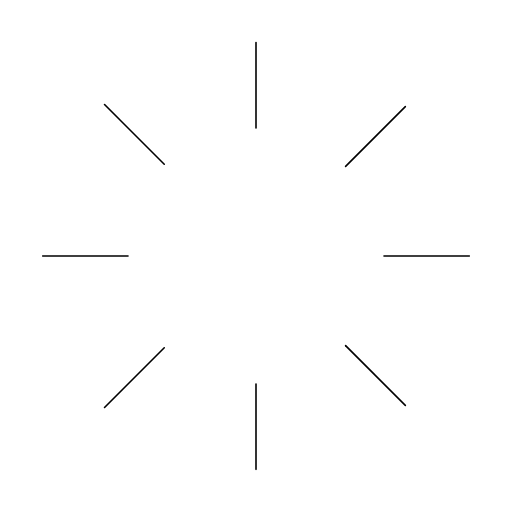
t = 0.00 s
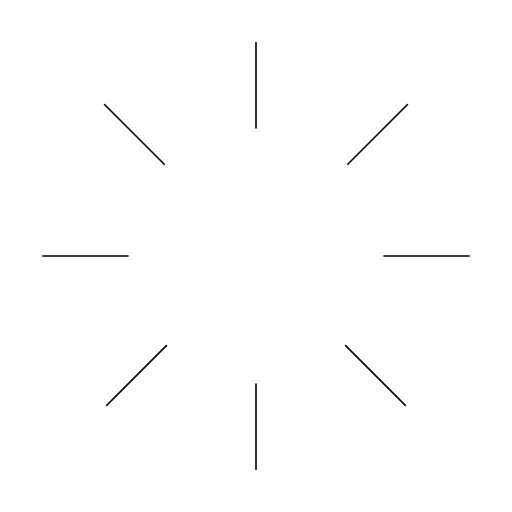
t = 0.38 s
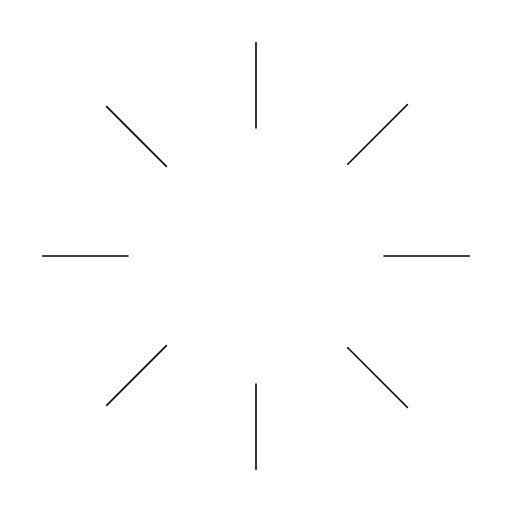
t = 0.75 s
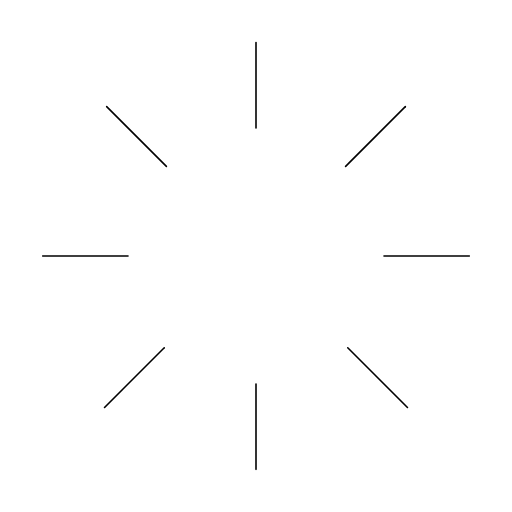
t = 1.13 s

The animated SVG that drew these frames (rendered in a browser with its animation timeline set to each time). Animation: 1 SMIL element (animateTransform=1); one cycle of 1.50 s, repeats indefinitely.

<svg xmlns="http://www.w3.org/2000/svg" width="24" height="24" viewBox="0 0 24 24" fill="none">
  <g>
		<path d="M12,2v4" stroke="currentColor" vector-effect="non-scaling-stroke" stroke-width="1.6" stroke-linecap="round" stroke-linejoin="round" />
    <path d="M12,18v4" stroke="currentColor" vector-effect="non-scaling-stroke" stroke-width="1.6" stroke-linecap="round" stroke-linejoin="round" />
    <path d="M4.9,4.9l2.8,2.8" stroke="currentColor" vector-effect="non-scaling-stroke" stroke-width="1.6" stroke-linecap="round" stroke-linejoin="round" />
    <path d="M16.2,16.2l2.8,2.8" stroke="currentColor" vector-effect="non-scaling-stroke" stroke-width="1.6" stroke-linecap="round" stroke-linejoin="round" />
    <path d="M2,12h4" stroke="currentColor" vector-effect="non-scaling-stroke" stroke-width="1.6" stroke-linecap="round" stroke-linejoin="round" />
    <path d="M18,12h4" stroke="currentColor" vector-effect="non-scaling-stroke" stroke-width="1.6" stroke-linecap="round" stroke-linejoin="round" />
    <path d="M4.9,19.1l2.8-2.8" stroke="currentColor" vector-effect="non-scaling-stroke" stroke-width="1.6" stroke-linecap="round" stroke-linejoin="round" />
    <path d="M16.2,7.8l2.8-2.8" stroke="currentColor" vector-effect="non-scaling-stroke" stroke-width="1.6" stroke-linecap="round" stroke-linejoin="round" />
		<animateTransform attributeName="transform" dur="1.5s" repeatCount="indefinite" type="rotate" values="0 12 12;360 12 12" />
	</g>
</svg>
